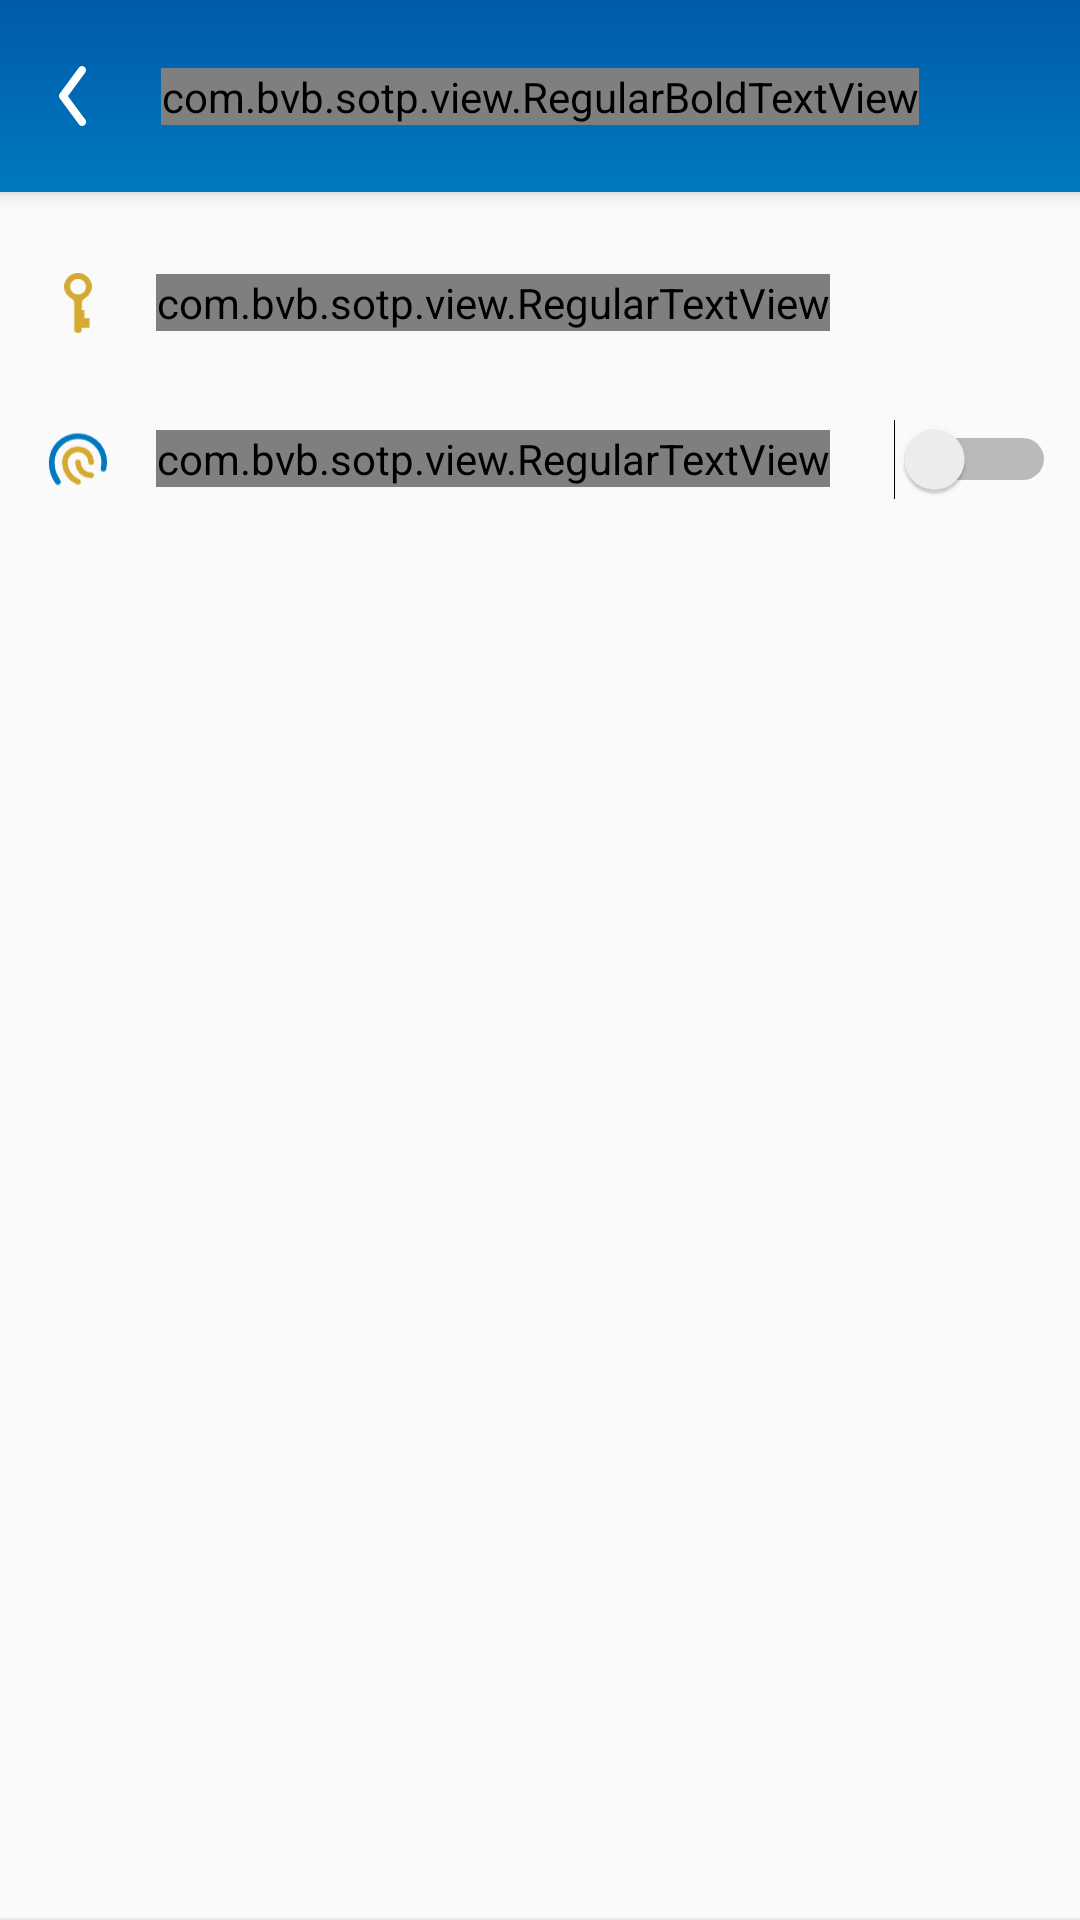

The Android layout XML behind this screen, and the referenced resources:
<!-- AndroidManifest.xml: activity theme AppTheme.NoActionBar.TransparentStatusBar -->
<!-- res/layout/activity_security.xml -->
<?xml version="1.0" encoding="utf-8"?>
<androidx.coordinatorlayout.widget.CoordinatorLayout xmlns:android="http://schemas.android.com/apk/res/android"
    xmlns:app="http://schemas.android.com/apk/res-auto"
    android:id="@+id/main_content"
    android:layout_width="match_parent"
    android:layout_height="match_parent"
    android:fitsSystemWindows="true">


    <com.google.android.material.appbar.AppBarLayout

        android:id="@+id/appbar"
        android:layout_width="match_parent"
        android:layout_height="wrap_content"
        android:background="@drawable/bg_header_new"
        android:fitsSystemWindows="true">

        <include layout="@layout/include_toolbar_back" />
    </com.google.android.material.appbar.AppBarLayout>

    <androidx.constraintlayout.widget.ConstraintLayout
        android:id="@+id/sw_layout"
        android:layout_width="match_parent"
        android:layout_height="match_parent"
        android:layout_marginTop="@dimen/margin_toolbar">

        <LinearLayout
            app:layout_constraintTop_toTopOf="parent"
            android:layout_width="match_parent"
            android:layout_height="match_parent"
            android:orientation="vertical">

            <LinearLayout
                android:id="@+id/change_pin_code"
                style="@style/settingLinearLayout">

                <ImageView
                    style="@style/settingImageView"
                    android:src="@drawable/ic_change_pin" />

                <com.bvb.sotp.view.RegularTextView
                    android:id="@+id/tv_change_pin_code"
                    style="@style/settingTextView"
                    android:text="@string/tittle_change_pin"
                    app:fonts="Kuro_Regular.ttf" />
            </LinearLayout>

            <androidx.constraintlayout.widget.ConstraintLayout
                android:id="@+id/biometric"
                android:layout_width="match_parent"
                android:layout_height="wrap_content">

                <LinearLayout
                    style="@style/settingLinearLayout"
                    app:layout_constraintLeft_toLeftOf="parent"
                    app:layout_constraintTop_toTopOf="parent">

                    <ImageView
                        style="@style/settingImageView"
                        android:src="@drawable/ic_van_tay" />

                    <com.bvb.sotp.view.RegularTextView
                        android:id="@+id/tv_biometric"
                        app:fonts="Kuro_Regular.ttf"
                        style="@style/settingTextView"
                        android:text="@string/setting_biometric" />

                </LinearLayout>

                <Switch
                    android:id="@+id/swBiometric"
                    android:layout_width="wrap_content"
                    android:layout_height="wrap_content"
                    android:layout_marginEnd="8dp"
                    android:clickable="false"
                    android:focusable="false"
                    app:layout_constraintBottom_toBottomOf="parent"
                    app:layout_constraintRight_toRightOf="parent"
                    app:layout_constraintTop_toTopOf="parent" />
            </androidx.constraintlayout.widget.ConstraintLayout>

        </LinearLayout>
        <include layout="@layout/include_lang_none" />

    </androidx.constraintlayout.widget.ConstraintLayout>
</androidx.coordinatorlayout.widget.CoordinatorLayout>
<!-- res/layout/include_toolbar_back.xml (included above) -->
<?xml version="1.0" encoding="utf-8"?>
<androidx.constraintlayout.widget.ConstraintLayout xmlns:android="http://schemas.android.com/apk/res/android"
    xmlns:app="http://schemas.android.com/apk/res-auto"
    android:id="@+id/toolbar"
    android:layout_width="match_parent"
    android:layout_height="?attr/actionBarSize"
    android:layout_weight="1"
    android:fitsSystemWindows="true">

    <androidx.constraintlayout.widget.ConstraintLayout
        android:layout_width="match_parent"
        android:layout_height="match_parent">

        <com.bvb.sotp.view.RegularBoldTextView
            android:id="@+id/tv_tittle"
            android:layout_width="wrap_content"
            android:layout_height="wrap_content"
            android:text="@string/add_user"
            app:fonts="Kuro_Bold.ttf"
            android:textColor="@color/white"
            android:textSize="@dimen/_13ssp"
            app:layout_constraintBottom_toBottomOf="parent"
            app:layout_constraintLeft_toLeftOf="parent"
            app:layout_constraintRight_toRightOf="parent"
            app:layout_constraintTop_toTopOf="parent" />

        <ImageView
            android:id="@+id/menu"
            android:padding="14dp"
            android:layout_width="48dp"
            android:layout_height="48dp"
            android:src="@drawable/ic_back"
            app:layout_constraintBottom_toBottomOf="parent"
            app:layout_constraintLeft_toLeftOf="parent"
            app:layout_constraintTop_toTopOf="parent" />
    </androidx.constraintlayout.widget.ConstraintLayout>
</androidx.constraintlayout.widget.ConstraintLayout>
<!-- res/layout/include_lang_none.xml (included above) -->
<?xml version="1.0" encoding="utf-8"?>
<LinearLayout xmlns:android="http://schemas.android.com/apk/res/android"
    xmlns:app="http://schemas.android.com/apk/res-auto"
    android:layout_width="match_parent"
    android:layout_height="wrap_content"
    android:background="@color/white"
    android:gravity="end"
    android:orientation="vertical"
    app:layout_constraintBottom_toBottomOf="parent"
    app:layout_constraintRight_toRightOf="parent">

    <View
        android:layout_width="match_parent"
        android:layout_height="2px"
        android:background="@color/gray" />

    <androidx.appcompat.widget.LinearLayoutCompat
        android:layout_width="wrap_content"
        android:padding="@dimen/_10sdp"
        android:layout_height="wrap_content">

        <LinearLayout
            android:id="@+id/lnEng"
            android:layout_width="wrap_content"
            android:layout_height="wrap_content"
            android:gravity="center"
            android:visibility="visible">

            <ImageView
                android:layout_width="@dimen/_25sdp"
                android:layout_height="@dimen/_25sdp"
                android:adjustViewBounds="true"
                android:padding="1dp"
                android:src="@drawable/ic_flag_eng" />

            <TextView
                android:layout_width="wrap_content"
                android:layout_height="wrap_content"
                android:text="ENG"
                android:textSize="17sp"
                android:textStyle="bold"
                android:visibility="gone" />

        </LinearLayout>

        <LinearLayout
            android:id="@+id/lnVn"
            android:layout_width="wrap_content"
            android:layout_height="wrap_content"
            android:gravity="center"
            android:visibility="gone">

            <ImageView
                android:layout_width="@dimen/_25sdp"
                android:layout_height="wrap_content"
                android:adjustViewBounds="true"
                android:src="@drawable/ic_flag_vi" />

            <TextView
                android:layout_width="wrap_content"
                android:layout_height="wrap_content"
                android:text="VIE"
                android:textSize="17sp"
                android:textStyle="bold"
                android:visibility="gone" />

        </LinearLayout>
    </androidx.appcompat.widget.LinearLayoutCompat>


</LinearLayout>
<!-- resources referenced by this layout -->
<resources>
  <color name="gray">#e9e7e7</color>
  <color name="white">@android:color/white</color>
  <dimen name="margin_toolbar">75dp</dimen>
  <!-- drawable bg_header_new (drawable) -->
  <vector xmlns:android="http://schemas.android.com/apk/res/android"
      xmlns:aapt="http://schemas.android.com/aapt"
      android:width="375dp"
      android:height="64dp"
      android:viewportWidth="375"
      android:viewportHeight="64">
    <path
        android:pathData="M0,0h375v64h-375z">
      <aapt:attr name="android:fillColor">
        <gradient 
            android:startY="64"
            android:startX="187.5"
            android:endY="0"
            android:endX="187.5"
            android:type="linear">
          <item android:offset="0" android:color="#FF0078C0"/>
          <item android:offset="1" android:color="#FF005BAA"/>
        </gradient>
      </aapt:attr>
    </path>
  </vector>
  <!-- drawable ic_back (drawable) -->
  <vector xmlns:android="http://schemas.android.com/apk/res/android"
      android:width="6.13dp"
      android:height="13.31dp"
      android:viewportWidth="6.13"
      android:viewportHeight="13.31">
    <path
        android:pathData="M5.72,12l-4,-5.32 4,-5.33a0.65,0.65 0,1 0,-1 -0.86L0.41,6.22a0.65,0.65 0,0 0,0 0.86l4.33,5.75a0.65,0.65 0,1 0,1 -0.86Z"
        android:strokeWidth="0.5"
        android:fillColor="#fff"
        android:strokeColor="#fff"/>
  </vector>
  <!-- drawable ic_change_pin (drawable) -->
  <vector xmlns:android="http://schemas.android.com/apk/res/android"
      android:width="9.26dp"
      android:height="20.47dp"
      android:viewportWidth="9.26"
      android:viewportHeight="20.47">
    <path
        android:pathData="M0,4.63A4.62,4.62 0,0 0,2.39 8.68a1.78,1.78 0,0 1,0.94 1.41v9.08a1.3,1.3 0,0 0,1.29 1.29,1.25 1.25,0 0,0 1.25,-1.29v-0.49L8.53,18.68L8.53,15.41L6.81,15.41v-2.8L5.92,12.61L5.92,10.09a1.78,1.78 0,0 1,0.94 -1.41A4.63,4.63 0,1 0,0 4.63ZM7.3,4.63A2.67,2.67 0,1 1,4.63 2,2.67 2.67,0 0,1 7.3,4.63Z"
        android:fillColor="#d5aa33"/>
  </vector>
  <string name="add_user">Danh sách người dùng</string>
  <string name="setting_biometric">Cài đặt vân tay</string>
  <string name="tittle_change_pin">Đổi PIN</string>
  <style name="settingImageView">
          <item name="android:layout_width">@dimen/size_icon_normal</item>
          <item name="android:layout_height">@dimen/size_icon_normal</item>
          <item name="android:filterTouchesWhenObscured">true</item>
  
      </style>
  <style name="settingLinearLayout">
          <item name="android:layout_width">match_parent</item>
          <item name="android:layout_height">wrap_content</item>
          <item name="android:gravity">center_vertical</item>
          <item name="android:paddingLeft">@dimen/margin_16</item>
          <item name="android:paddingRight">@dimen/margin_8</item>
          <item name="android:paddingTop">@dimen/margin_16</item>
          <item name="android:paddingBottom">@dimen/margin_16</item>
          <item name="android:filterTouchesWhenObscured">true</item>
      </style>
  <style name="settingTextView">
          <item name="android:layout_width">wrap_content</item>
          <item name="android:layout_height">wrap_content</item>
          <item name="android:textColor">@color/black</item>
          <item name="android:layout_marginStart">@dimen/margin_16</item>
          <item name="android:textSize">@dimen/_12ssp</item>
          <item name="android:filterTouchesWhenObscured">true</item>
      </style>
  <style name="AppTheme.NoActionBar.TransparentStatusBar" parent="AppTheme.NoActionBar">
          
  
          <item name="android:windowDrawsSystemBarBackgrounds">true</item>
          <item name="android:statusBarColor">@color/colorDim</item>
      </style>
  <dimen name="size_icon_normal">20dp</dimen>
  <dimen name="margin_16">16dp</dimen>
  <dimen name="margin_8">8dp</dimen>
  <color name="black">@android:color/black</color>
  <style name="AppTheme.NoActionBar">
          <item name="windowActionBar">false</item>
          <item name="windowNoTitle">true</item>
      </style>
  <color name="colorDim">#22000000</color>
</resources>
